The GitHub repository omarbesbes/RUnet contains a labelled image folder "LR" with 4 categories: berry, bird, dog, flower. Examples follow, each with its label.

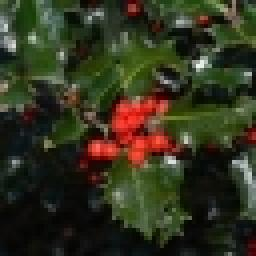
Label: berry

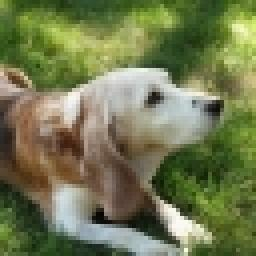
Label: dog

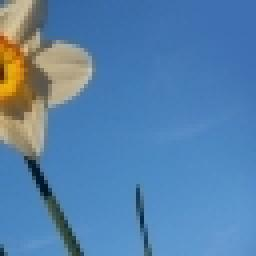
Label: flower

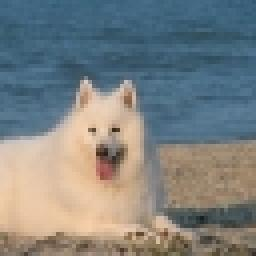
Label: dog

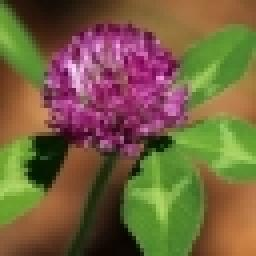
Label: flower

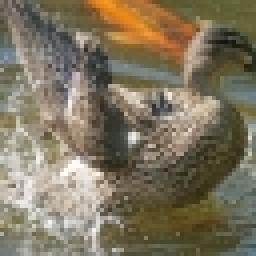
Label: bird
